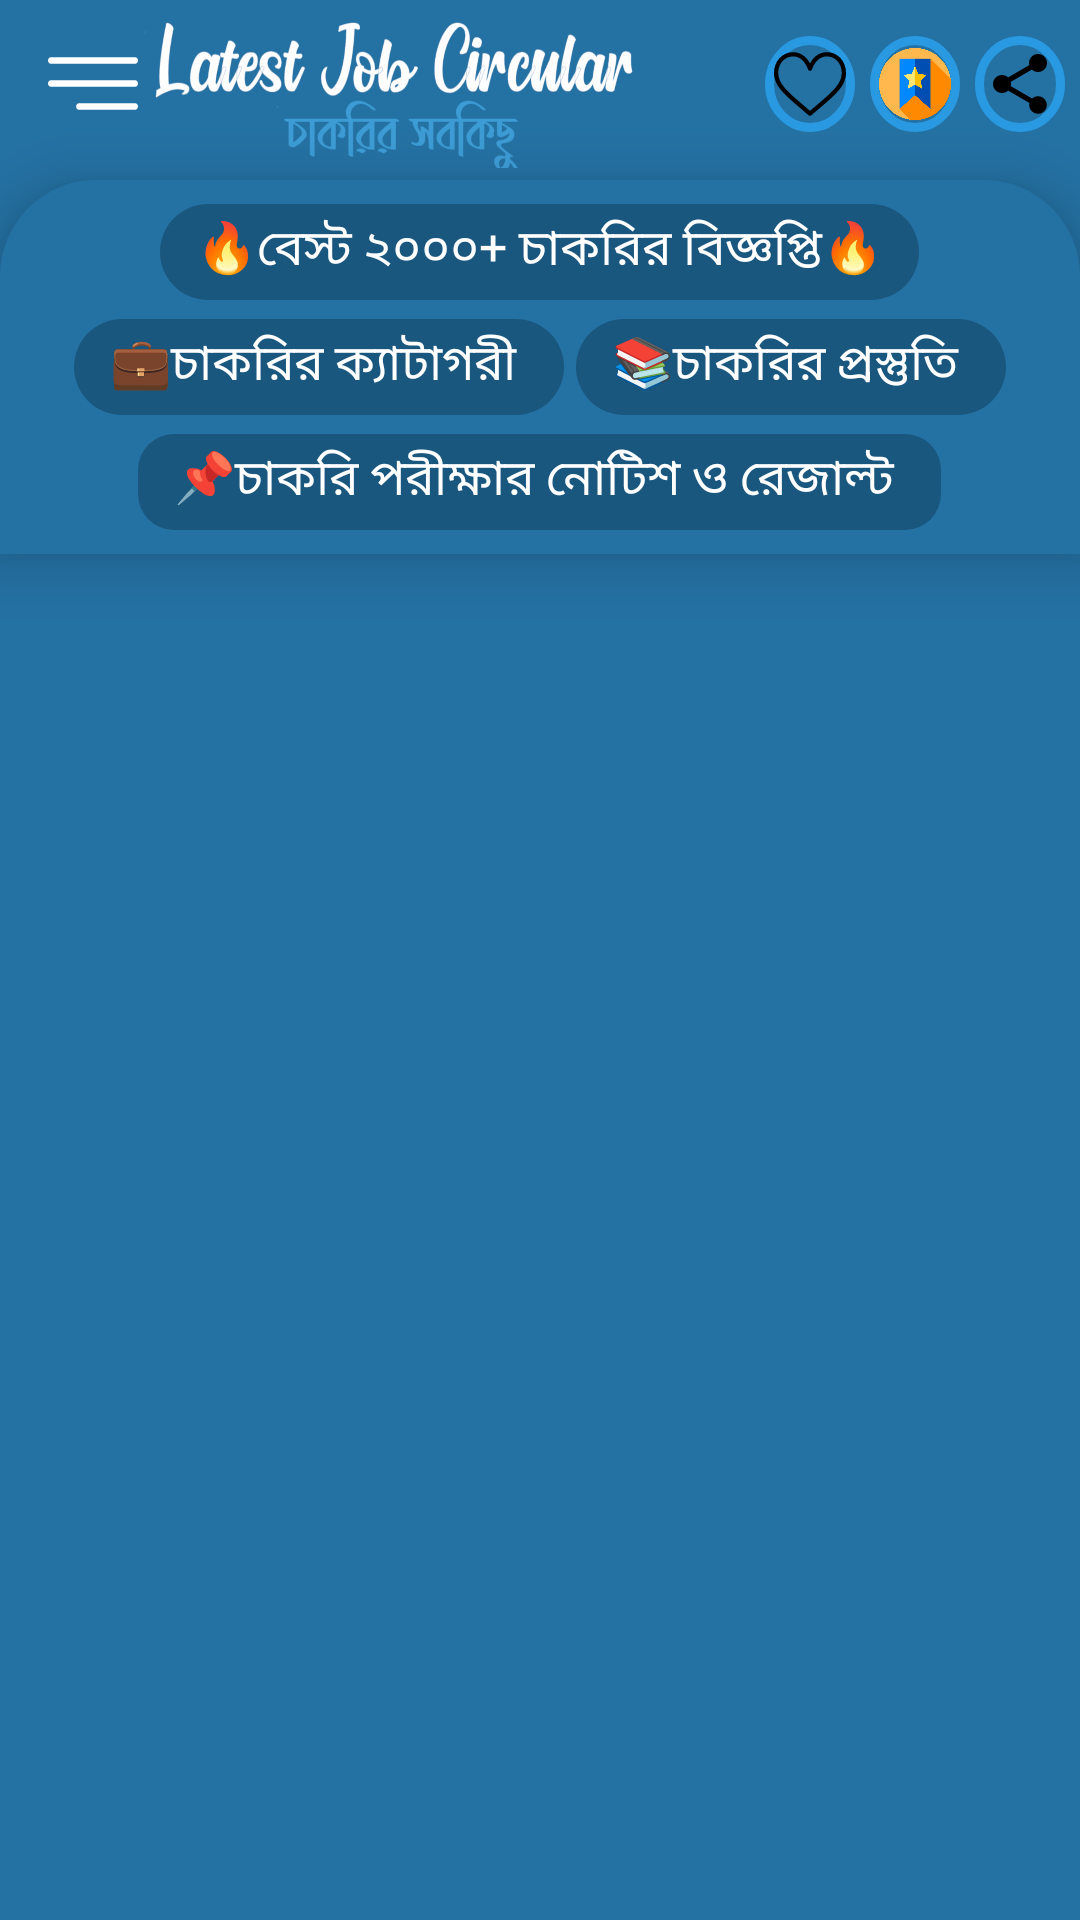

Reconstruct the res/layout file that produces this screen, plus the resources it refers to.
<!-- AndroidManifest.xml: application theme AppTheme -->
<!-- res/layout/app_bar_home_page.xml -->
<?xml version="1.0" encoding="utf-8"?>
<LinearLayout
xmlns:android="http://schemas.android.com/apk/res/android"
xmlns:app="http://schemas.android.com/apk/res-auto"
xmlns:tools="http://schemas.android.com/tools"
android:layout_width="match_parent"
android:layout_height="wrap_content"
android:orientation="vertical"
android:background="#2471A3">


    <com.google.android.material.appbar.MaterialToolbar
        android:id="@+id/toolbar"
        android:layout_width="match_parent"
        android:layout_height="?actionBarSize"
        android:background="#2471A3">

        <ImageView
            android:id="@+id/hamburgerBtn"
            android:layout_width="30dp"
            android:layout_height="35dp"
            android:layout_gravity="center_vertical"
            android:background="@drawable/hamburber_menu"

            android:backgroundTint="@color/colorWhite" />

        <ImageView
            android:layout_width="170dp"
            android:layout_height="65dp"
            android:layout_marginStart="@dimen/_25sdp"
            android:background="@drawable/insidelogo" />

        <RelativeLayout
            android:layout_width="200dp"
            android:visibility="gone"
            android:gravity="center_horizontal"
            android:layout_height="wrap_content">

            <TextView
                android:id="@+id/te"
                android:layout_width="wrap_content"
                android:layout_height="wrap_content"
                android:textColor="@color/white"
                android:textSize="18sp"
                android:layout_centerHorizontal="true"
                android:fontFamily="sans-serif-light"
                android:textStyle="bold"
                android:text="@string/header_eng_text"/>
            <TextView
                android:layout_width="wrap_content"
                android:layout_height="wrap_content"
                android:textColor="#25A2F2"
                android:textSize="18sp"
                android:layout_centerHorizontal="true"
                android:layout_below="@+id/te"
                android:fontFamily="sans-serif-light"
                android:textStyle="bold"
                android:text="চাকরির সবকিছু"/>

        </RelativeLayout>

        <LinearLayout
            android:layout_width="wrap_content"
            android:orientation="horizontal"
            android:gravity="end"
            android:layout_marginEnd="5dp"
            android:layout_gravity="end"
            android:layout_height="wrap_content"
            >

            <LinearLayout
                android:id="@+id/heart"
                android:layout_width="30dp"
                android:layout_marginStart="8dp"
                android:padding="3dp"
                android:background="@drawable/rounded_square"
                android:layout_height="32dp">
                <ImageView
                    android:layout_width="wrap_content"
                    android:layout_height="wrap_content"
                    android:src="@drawable/likes"

                    />

            </LinearLayout>
            <LinearLayout
                android:id="@+id/bookmark"
                android:layout_width="30dp"
                android:layout_marginStart="5dp"
                android:background="@drawable/rounded_square"
                android:padding="3dp"
                android:layout_height="32dp">
                <ImageView
                    android:layout_width="wrap_content"
                    android:layout_height="wrap_content"
                    android:src="@drawable/bookmark2"

                    />

            </LinearLayout>
            <LinearLayout
                android:id="@+id/share"
                android:layout_width="30dp"
                android:padding="3dp"
                android:layout_marginStart="5dp"
                android:background="@drawable/rounded_square"
                android:layout_height="32dp">
                <ImageView
                    android:layout_width="wrap_content"

                    android:layout_height="wrap_content"
                    android:src="@drawable/share"

                    />

            </LinearLayout>
        </LinearLayout>

    </com.google.android.material.appbar.MaterialToolbar>

    <LinearLayout
        android:id="@+id/title_conantainer"
        android:layout_width="match_parent"
        android:layout_height="wrap_content"
        android:layout_gravity="bottom"
        android:layout_marginTop="4dp"
        android:background="@drawable/heading_background_upper_radius"
        android:elevation="12dp"
        android:orientation="vertical"
        app:layout_constraintEnd_toEndOf="parent"
        app:layout_constraintStart_toStartOf="parent"
        app:layout_constraintTop_toTopOf="parent">


        <com.google.android.material.chip.Chip
            android:id="@+id/best_job_circular"
            android:layout_gravity="center_horizontal"
            android:backgroundTint="#1A577F"
            android:textAppearance="@style/chip_text_style"
            android:layout_width="wrap_content"
            android:layout_height="wrap_content"
            app:chipBackgroundColor="@color/colorAccent"
            android:textColor="@color/white"
            android:text="🔥বেস্ট ২০০০+ চাকরির বিজ্ঞপ্তি🔥"/>

        <LinearLayout
            android:layout_width="match_parent"
            android:layout_height="wrap_content"
            android:layout_marginTop="-10dp"
            android:gravity="center_horizontal"
            android:orientation="horizontal" >

            <com.google.android.material.chip.Chip
                android:id="@+id/job_category_id"
                android:layout_width="wrap_content"
                android:layout_height="wrap_content"
                android:backgroundTint="#1A577F"
                android:textColor="@color/white"
                android:textAppearance="@style/chip_text_style"
                app:chipBackgroundColor="@color/colorAccent"
                android:text="💼চাকরির ক্যাটাগরী "/>

            <com.google.android.material.chip.Chip
                android:layout_width="wrap_content"
                android:layout_height="wrap_content"
                android:backgroundTint="#1A577F"
                android:textColor="@color/white"
                android:layout_marginStart="4dp"
                android:textAppearance="@style/chip_text_style"
                android:id="@+id/job_prep"
                app:chipBackgroundColor="@color/colorAccent"

                android:text="📚চাকরির প্রস্তুতি "/>

        </LinearLayout>

        <com.google.android.material.chip.Chip
            android:id="@+id/running_job_notice_result"
            style="@style/ThinnerChip"
            android:layout_marginTop="-10dp"
            android:layout_width="wrap_content"
            android:layout_height="wrap_content"
            android:layout_gravity="center_horizontal"
            android:backgroundTint="#1A577F"
            android:text="📌চাকরি পরীক্ষার নোটিশ ও রেজাল্ট "
            android:textAppearance="@style/chip_text_style"
            android:textColor="@color/white"
            app:chipBackgroundColor="@color/colorAccent" />

    </LinearLayout>


</LinearLayout>
<!-- resources referenced by this layout -->
<resources>
  <color name="colorAccent">#2999E1</color>
  <color name="colorWhite">#FFFFFF</color>
  <color name="white">#ffffff</color>
  <!-- drawable bookmark2: png bitmap (drawable, 17975 bytes) -->
  <!-- drawable hamburber_menu: png bitmap (drawable, 247 bytes) -->
  <!-- drawable heading_background_upper_radius (drawable) -->
  <?xml version="1.0" encoding="utf-8"?>
  <shape android:shape="rectangle" xmlns:android="http://schemas.android.com/apk/res/android">
  
      <solid android:color="@color/colorPrimary" />
      <corners android:topLeftRadius="32dp" android:topRightRadius="32dp" />
  
  </shape>
  <!-- drawable insidelogo: png bitmap (drawable, 73349 bytes) -->
  <!-- drawable likes: png bitmap (drawable, 354 bytes) -->
  <!-- drawable rounded_square (drawable) -->
  <?xml version="1.0" encoding="UTF-8"?>
  <shape xmlns:android="http://schemas.android.com/apk/res/android"
      android:shape="oval"
      >
  
  
  
      <stroke android:width="3dp"
          android:color="@color/colorAccent" />
  
  
  </shape>
  <!-- drawable share: png bitmap (drawable, 423 bytes) -->
  <string name="header_eng_text">Latest Job Circular</string>
  <style name="ThinnerChip" parent="Widget.MaterialComponents.Chip.Action">
          <item name="chipCornerRadius">12dp</item>
  
  
      </style>
  <style name="chip_text_style" parent="TextAppearance.MaterialComponents.Chip">
          <item name="android:textSize">16.5sp</item>
  
      </style>
  <style name="AppTheme" parent="Theme.MaterialComponents.Light.NoActionBar">
          
          <item name="colorPrimary">@color/colorPrimary</item>
          <item name="colorPrimaryDark">@color/colorPrimaryDark</item>
          <item name="colorAccent">@color/colorAccent</item>
  
      </style>
  <color name="colorPrimary">#2471A3</color>
  <color name="colorPrimaryDark">#124464</color>
</resources>
